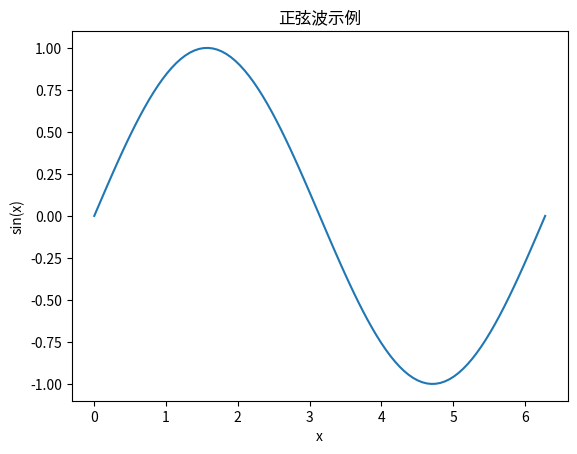

Write the Python code that produced this figure.
# 导入必要的库
import numpy as np
import matplotlib.pyplot as plt

# 生成一个正弦波数据
x = np.linspace(0, 2 * np.pi, 100)
y = np.sin(x)

# 绘制图像
plt.plot(x, y)
plt.title('正弦波示例')
plt.xlabel('x')
plt.ylabel('sin(x)')
plt.show()